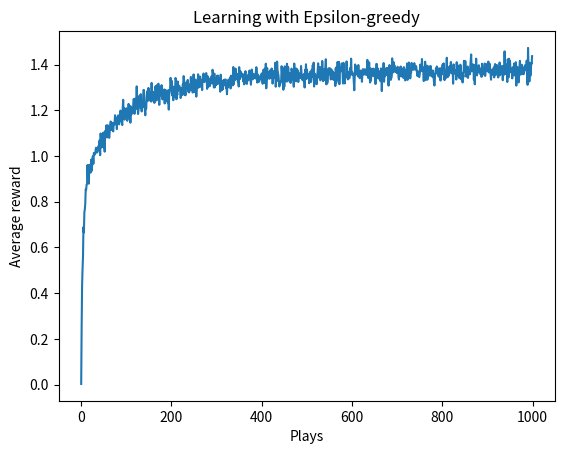

Write the Python code that produced this figure.
# -*- coding: utf-8 -*-
"""
Created on Fri Feb 05 17:41:25 2016

[redacted]
"""

import numpy as np
import matplotlib.pyplot as plt
import sys

def update_progress(progress):
    sys.stdout.write("\r%d%%" % progress)
    
def plot_results(results, title):
    plt.plot(range(0, len(results[0])), np.mean(results, axis=0))
    plt.xlabel("Plays")
    plt.ylabel("Average reward")
    plt.title(title)
    plt.show()

def epsilon_greedy(epsilon, armsNum, estimates):
    armIndex = -1
    if np.random.random_sample() < epsilon:
        armIndex = np.random.randint(0, armsNum)
    else:
        armIndex = np.argmax(estimates)
    return armIndex
            
    
def softmax(temperature, armsNum, estimates):
    choiceProbs = []
    for i in range(armsNum):
        numerator = np.exp(estimates[i]/temperature)
        denominator = 0.0
        for j in range(armsNum):
            if j != i:
                denominator += np.exp(estimates[j]/temperature)
        choiceProbs.append(numerator / denominator)
    choiceProbs = np.array(choiceProbs)
    choiceProbs /= choiceProbs.sum()
    armIndex = np.random.choice(range(armsNum), p=choiceProbs)
    return armIndex
    
def learn(tasksNum, armValueMean, armValueSD, armsNum, armRewardSD, playsNum,
          step_size, explorer_func, *params):
    results = []
    for taskIndex in range(0, tasksNum):
        taskResults = []
        armMeanValues = np.random.normal(armValueMean, armValueSD, armsNum)
        estimates = [0.0]*armsNum
        tries = [0]*armsNum
        for palayIndex in range(0, playsNum):
            armIndex = explorer_func(params[0], armsNum, estimates)
            reward = np.random.normal(armMeanValues[armIndex], armRewardSD)
            tries[armIndex] += 1
            if step_size == 0:
                estimates[armIndex] = (estimates[armIndex] + 
                    1.0 / float(tries[armIndex]) 
                    * (reward - estimates[armIndex]))
            else:
                estimates[armIndex] = (estimates[armIndex] +
                    step_size * (reward - estimates[armIndex]))
            taskResults.append(reward)
        results.append(taskResults)
        update_progress(float(taskIndex) / float(tasksNum-1) * 100.0)
    return results
    
plot_results(learn(2000, 0.0, 1.0, 10, 1.0, 1000, 0, 
                   epsilon_greedy, 0.1), 
                   "Learning with Epsilon-greedy")